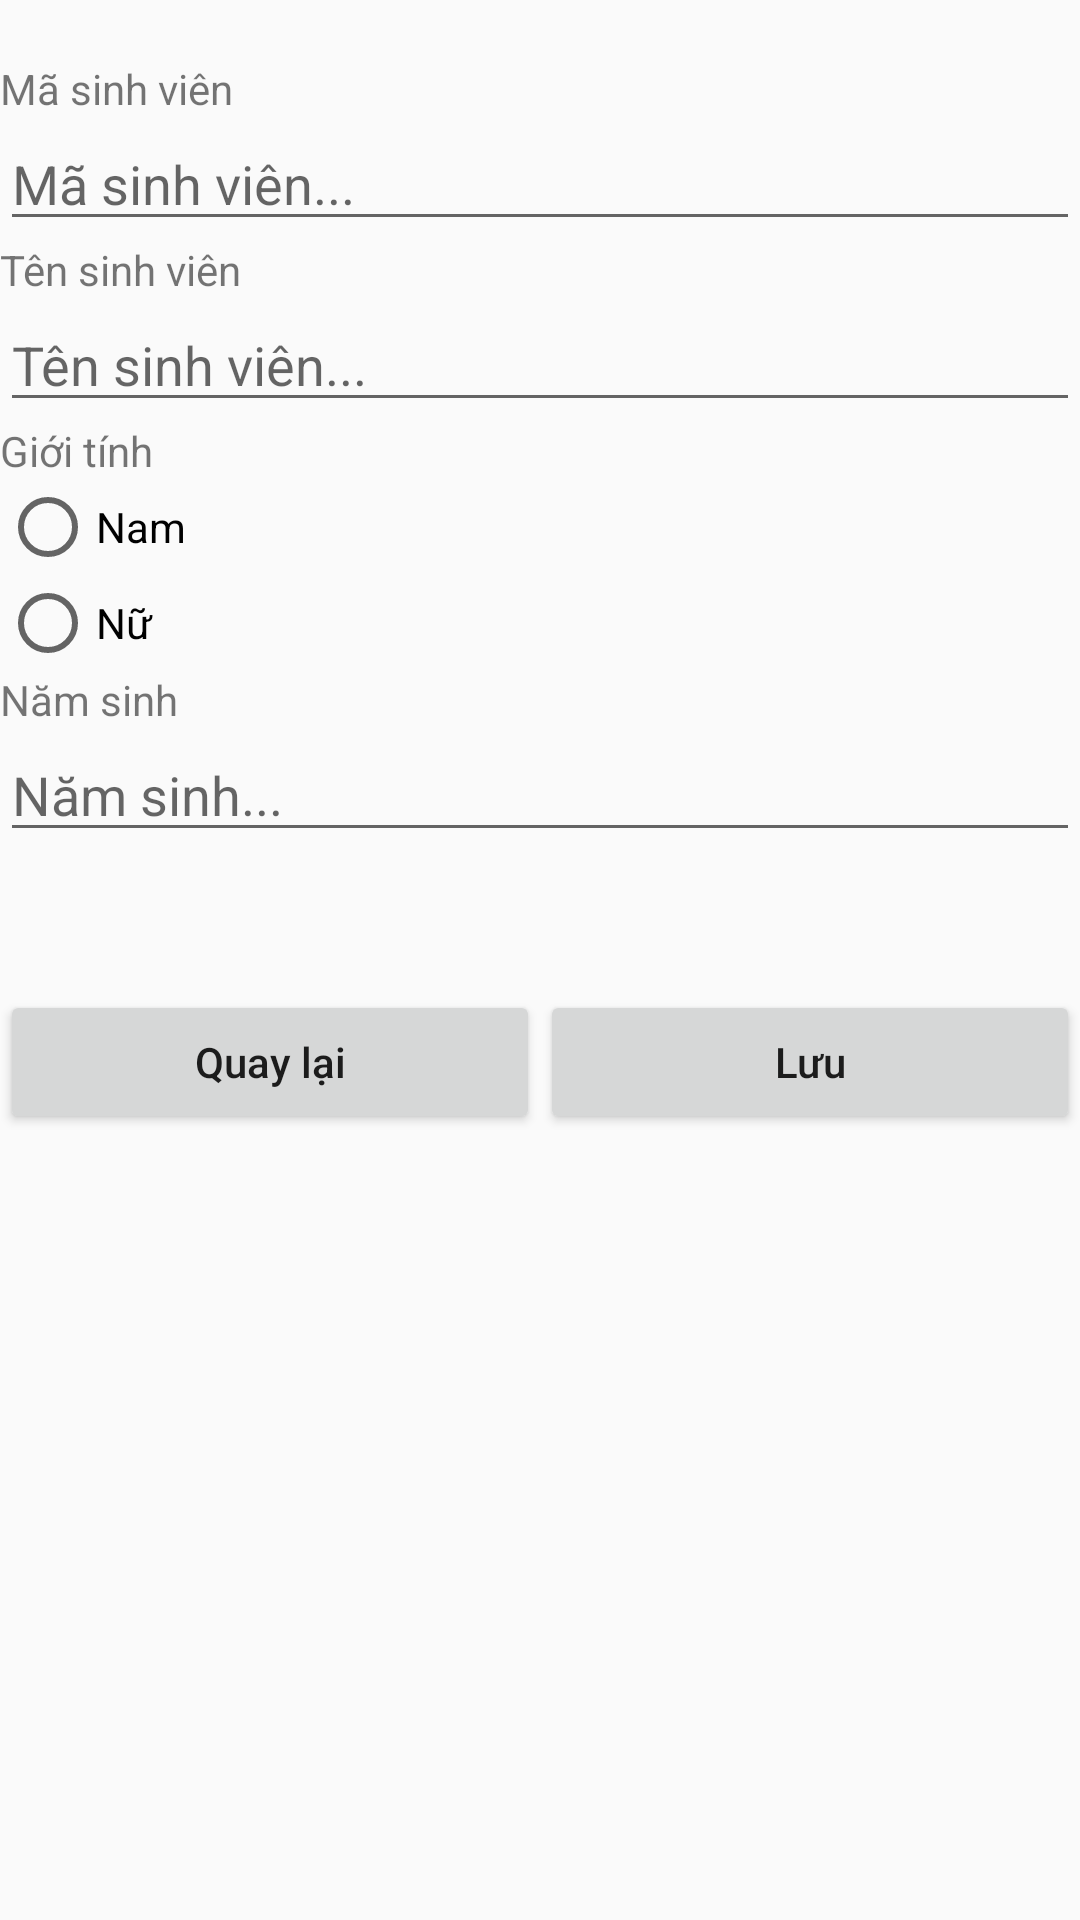

Reconstruct the res/layout file that produces this screen, plus the resources it refers to.
<!-- AndroidManifest.xml: application theme Theme.QuanLySinhVienWithSqlite -->
<!-- res/layout/activity_edit_or_add.xml -->
<?xml version="1.0" encoding="utf-8"?>
<LinearLayout xmlns:android="http://schemas.android.com/apk/res/android"
    xmlns:app="http://schemas.android.com/apk/res-auto"
    xmlns:tools="http://schemas.android.com/tools"
    android:layout_width="match_parent"
    android:layout_height="match_parent"
    tools:context=".EditOrAdd"
    android:orientation="vertical"
    android:weightSum="2">

    <LinearLayout
        android:layout_marginTop="20dp"
        android:layout_width="match_parent"
        android:layout_height="0dp"
        android:orientation="vertical"
        android:layout_weight="1">

        <TextView
            android:id="@+id/textView5"
            android:layout_width="match_parent"
            android:layout_height="wrap_content"
            android:text="Mã sinh viên" />

        <EditText
            android:id="@+id/editTextNumberMSV2"
            android:layout_width="match_parent"
            android:layout_height="wrap_content"
            android:ems="10"
            android:hint="Mã sinh viên..."
            android:inputType="number"
            tools:ignore="TouchTargetSizeCheck" />

        <TextView
            android:id="@+id/textView6"
            android:layout_width="match_parent"
            android:layout_height="wrap_content"
            android:text="Tên sinh viên" />

        <EditText
            android:id="@+id/editTextTextPersonName4"
            android:layout_width="match_parent"
            android:layout_height="wrap_content"
            android:ems="10"
            android:hint="Tên sinh viên..."
            android:inputType="textPersonName"
            tools:ignore="TouchTargetSizeCheck" />

        <TextView
            android:id="@+id/textView7"
            android:layout_width="match_parent"
            android:layout_height="wrap_content"
            android:text="Giới tính" />

        <RadioGroup
            android:layout_width="match_parent"
            android:layout_height="wrap_content">

            <RadioButton
                android:id="@+id/radioButtonNam"
                android:layout_width="match_parent"
                android:layout_height="wrap_content"
                android:text="Nam"
                tools:ignore="TouchTargetSizeCheck" />

            <RadioButton
                android:id="@+id/radioButtonNu"
                android:layout_width="match_parent"
                android:layout_height="wrap_content"
                android:text="Nữ"
                tools:ignore="TouchTargetSizeCheck" />

            <TextView
                android:id="@+id/textView4"
                android:layout_width="match_parent"
                android:layout_height="wrap_content"
                android:text="Năm sinh" />

            <EditText
                android:id="@+id/editTextNumberNamSinh"
                android:layout_width="match_parent"
                android:layout_height="wrap_content"
                android:ems="10"
                android:hint="Năm sinh..."
                android:inputType="number"
                tools:ignore="TouchTargetSizeCheck" />
        </RadioGroup>
    </LinearLayout>

    <LinearLayout
        android:layout_width="match_parent"
        android:layout_height="0dp"
        android:layout_weight="1"
        android:orientation="horizontal">

        <Button
            android:id="@+id/buttonBack"
            android:layout_width="wrap_content"
            android:layout_height="wrap_content"
            android:layout_weight="1"
            android:text="Quay lại"
            android:textAllCaps="false"/>

        <Button
            android:id="@+id/buttonSave"
            android:layout_width="wrap_content"
            android:layout_height="wrap_content"
            android:layout_weight="1"
            android:text="Lưu"
            android:textAllCaps="false" />
    </LinearLayout>
</LinearLayout>
<!-- resources referenced by this layout -->
<resources>
  <style name="Theme.QuanLySinhVienWithSqlite" parent="Theme.AppCompat.DayNight.NoActionBar">
          
          <item name="colorPrimary">@color/purple_500</item>
          <item name="colorPrimaryVariant">@color/purple_700</item>
          <item name="colorOnPrimary">@color/white</item>
          
          <item name="colorSecondary">@color/teal_200</item>
          <item name="colorSecondaryVariant">@color/teal_700</item>
          <item name="colorOnSecondary">@color/black</item>
          
          <item name="android:statusBarColor" tools:targetApi="l">?attr/colorPrimaryVariant</item>
          
      </style>
  <!-- not gathered from this repository: default colours our renderer supplied (Android Studio template values) -->
  <color name="purple_500">#FF6200EE</color>
  <color name="purple_700">#FF3700B3</color>
  <color name="teal_200">#FF03DAC5</color>
  <color name="teal_700">#FF018786</color>
  <color name="black">#FF000000</color>
  <color name="white">#FFFFFFFF</color>
</resources>
